Labelled photos from "Images", an image-classification folder in Jarrett-Blair/Intro-to-CV-for-Ecologists. The possible labels are: Brachinus alternans, Brachinus cyanochroaticus, Calathus advena, Carabus maeander maeander, Carabus nemoralis nemoralis, Chlaenius aestivus, Cicindela punctulata, Cyclotrachelus furtivus, Cyclotrachelus torvus, Discoderus parallelus, Discoderus robustus, Euryderus grossus, Pasimachus californicus, Pasimachus elongatus, Pasimachus strenuus, Pasimachus subsulcatus, Patrobus lecontei, Poecilus lucublandus, Pterostichus corvinus, Pterostichus melanarius melanarius, Pterostichus novus, Pterostichus stygicus, Scarites subterraneus, Selenophorus planipennis, Synuchus impunctatus.

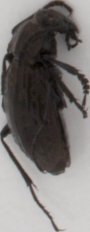
Label: Carabus maeander maeander

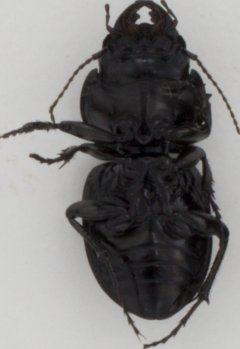
Label: Pasimachus strenuus

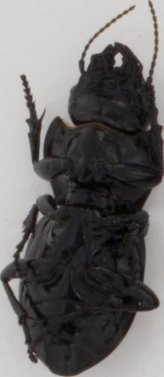
Label: Pasimachus californicus

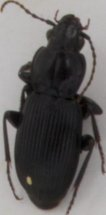
Label: Pterostichus novus

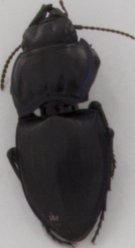
Label: Pasimachus subsulcatus

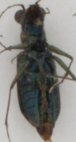
Label: Cicindela punctulata
